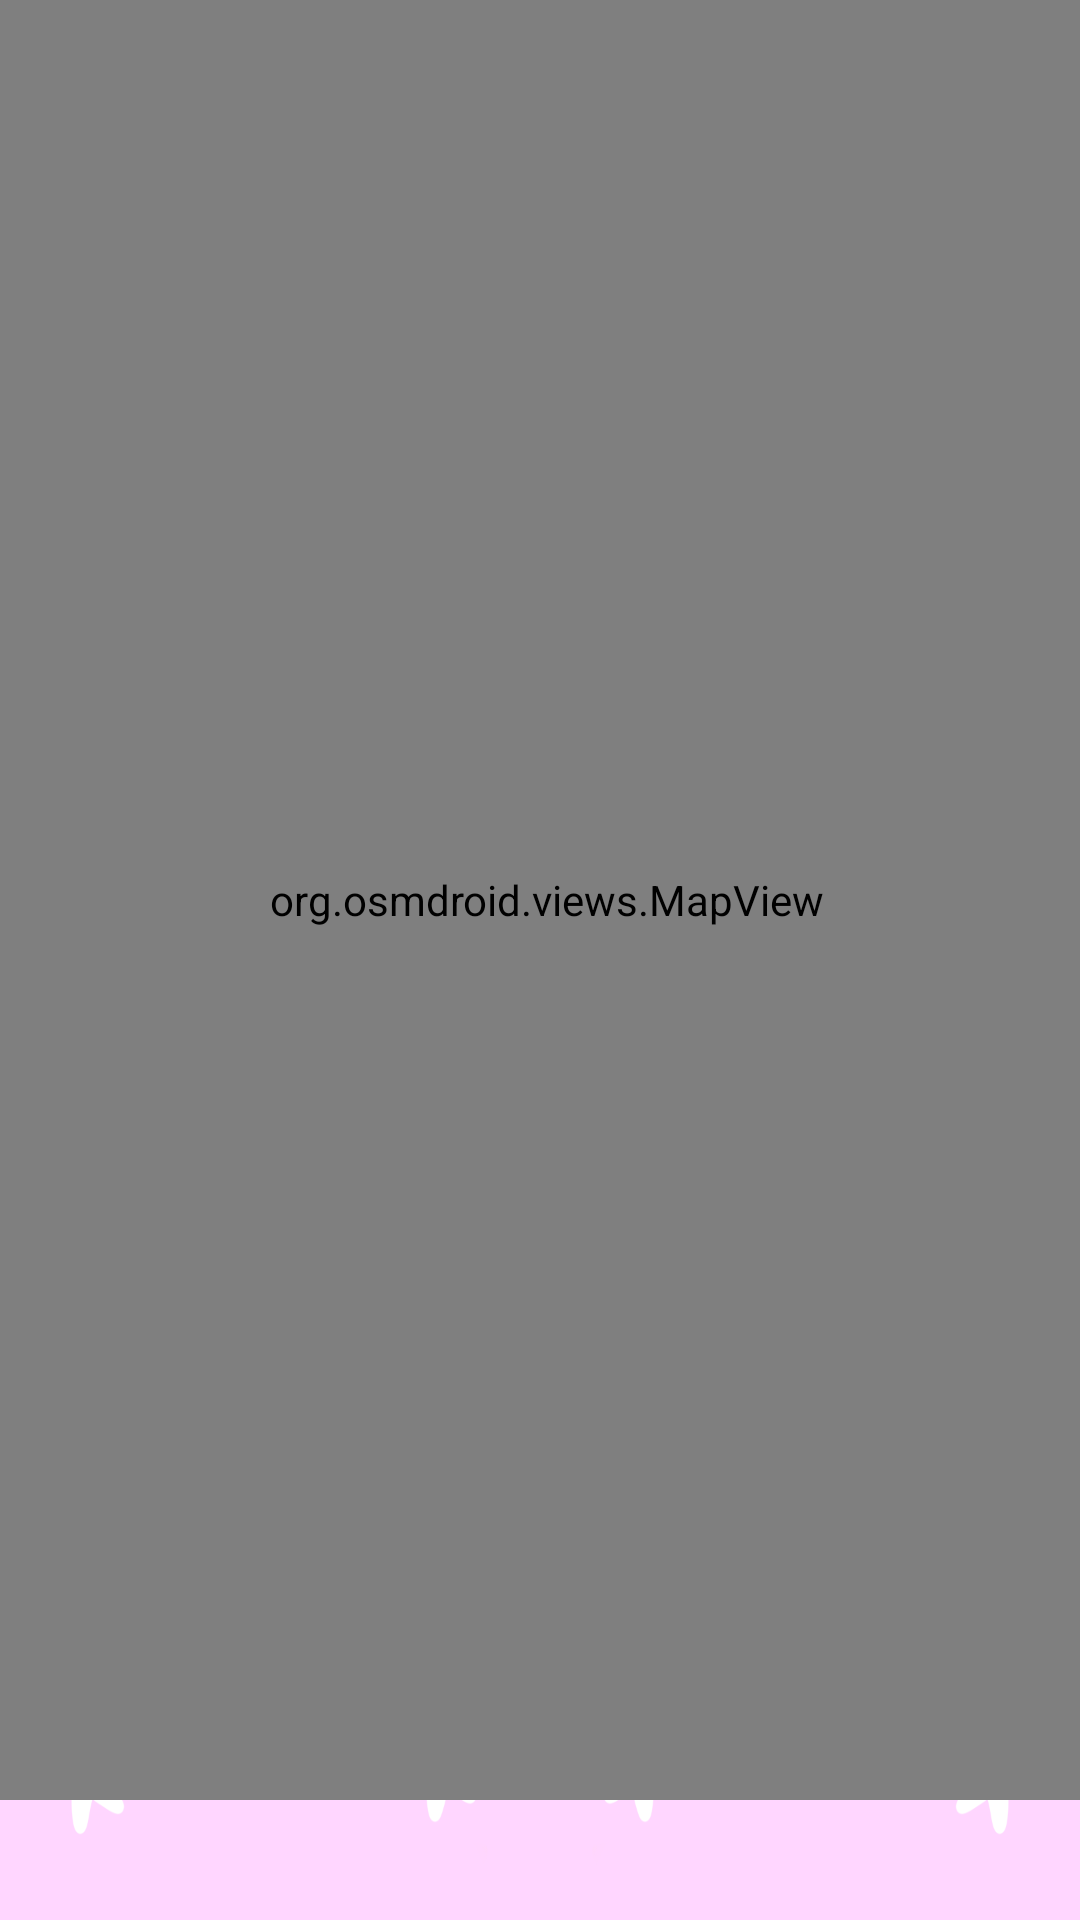

Write the Android layout XML for this screen, with the resource values it uses.
<!-- AndroidManifest.xml: application theme Theme.ChocoStickersApp -->
<!-- res/layout/ventana_mapa.xml -->
<?xml version="1.0" encoding="utf-8"?>
<androidx.constraintlayout.widget.ConstraintLayout xmlns:android="http://schemas.android.com/apk/res/android"
    android:layout_width="match_parent"
    android:layout_height="match_parent"
    xmlns:app="http://schemas.android.com/apk/res-auto"
    xmlns:tools="http://schemas.android.com/tools"
    android:id="@+id/ventanamapa"
    tools:context=".MainActivity"
    android:background="#ffd6ff">

    
<ImageView
    android:layout_width="match_parent"
    android:layout_height="wrap_content"
    android:src="@drawable/margaritas"
    android:scaleType="fitXY"
    android:layout_gravity="top"
    tools:ignore="MissingConstraints" />


    <TextView
        android:id="@+id/textView"
        android:layout_width="match_parent"
        android:layout_height="wrap_content"
        android:padding="10dp"
        android:text="Mapa"
        android:textAlignment="center"
        android:textColor="#833DAF"
        android:textSize="40sp"
        app:layout_constraintEnd_toEndOf="parent"
        app:layout_constraintStart_toStartOf="parent"
        app:layout_constraintTop_toTopOf="parent"
        android:fontFamily="sans-serif-condensed-light"/>

    
    <TextView
        android:id="@+id/descripcion_mapa"
        android:layout_width="wrap_content"
        android:layout_height="wrap_content"
        android:text="En este mapa encontraras la ubicacion de nuestra tienda y el metro mas cercano."
        android:padding="16dp"
        android:textSize="16sp"
        android:textColor="#000000"
        app:layout_constraintTop_toTopOf="parent"
        app:layout_constraintStart_toStartOf="parent"
        app:layout_constraintEnd_toEndOf="parent"
        app:layout_constraintBottom_toTopOf="@id/mapView" />

    
    <org.osmdroid.views.MapView
        android:id="@+id/mapView"
        android:layout_width="400dp"
        android:layout_height="600dp"
        android:layout_marginBottom="40dp"
        android:background="@color/black"
        app:layout_constraintBottom_toBottomOf="parent"
        app:layout_constraintEnd_toEndOf="parent"
        app:layout_constraintHorizontal_bias="0.454"
        app:layout_constraintStart_toStartOf="parent" />


</androidx.constraintlayout.widget.ConstraintLayout>
<!-- resources referenced by this layout -->
<resources>
  <!-- drawable margaritas: png bitmap (drawable, 210764 bytes) -->
  <style name="Theme.ChocoStickersApp" parent="Base.Theme.ChocoStickersApp" />
  <style name="Base.Theme.ChocoStickersApp" parent="Theme.Material3.DayNight.NoActionBar">
          
          
      </style>
  <!-- not gathered from this repository: default colours our renderer supplied (Android Studio template values) -->
  <color name="black">#FF000000</color>
</resources>
